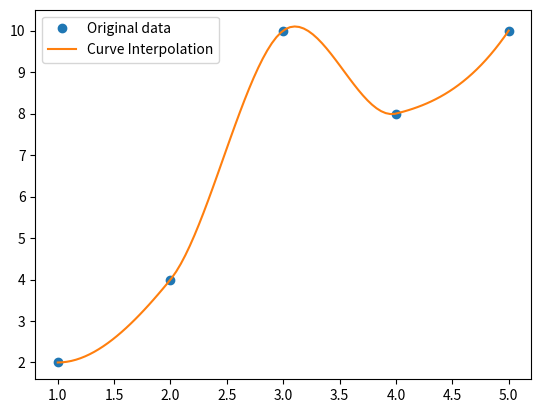

The matplotlib source for this figure: (Note: this script raises an exception after producing the figure.)
import numpy as np
from scipy import interpolate
from scipy.interpolate import Akima1DInterpolator

def plot_generation(x, y):
    f = Akima1DInterpolator(x, y)
    x_new = np.linspace(x.min(), x.max(), 100)
    y_new = f(x_new)

    # # 示例数据点
    # x = np.array([1, 2, 3, 4, 5])
    # y = np.array([2, 4, 10, 8, 10])

    # # 创建插值函数
    # f = interpolate.interp1d(x, y, kind='zero')

    # # 生成新的数据点
    # x_new = np.linspace(min(x), max(x), 100)

    # # 使用插值函数计算新数据点的值
    # y_new = f(x_new)

    # 绘制原始数据点和插值曲线
    import matplotlib.pyplot as plt
    plt.plot(x, y, 'o', label='Original data')
    plt.plot(x_new, y_new, label='Curve Interpolation')
    plt.legend()
    # plt.title('Cubic Interpolation with scipy.interpolate.interp1d')
    plt.savefig('../pic/曲线插值.png', dpi=800)
    plt.show()

if __name__ == '__main__':
    x = np.array([1, 2, 3, 4, 5])
    y = np.array([2, 4, 10, 8, 10])
    plot_generation(x, y)